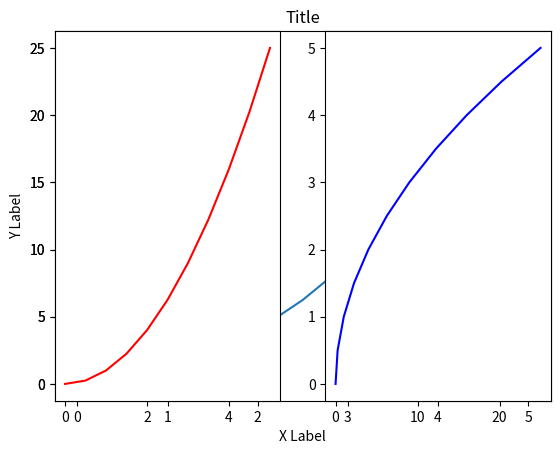
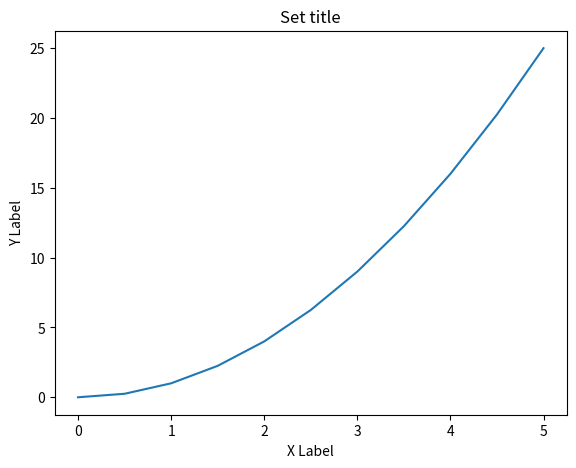
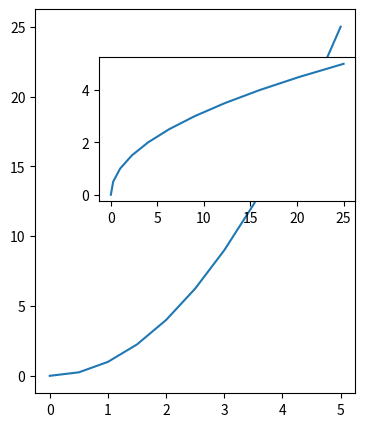
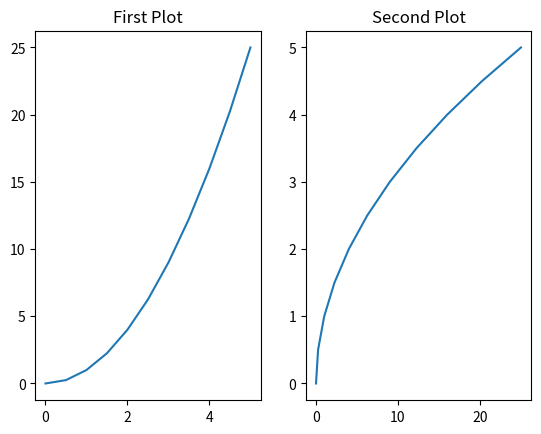
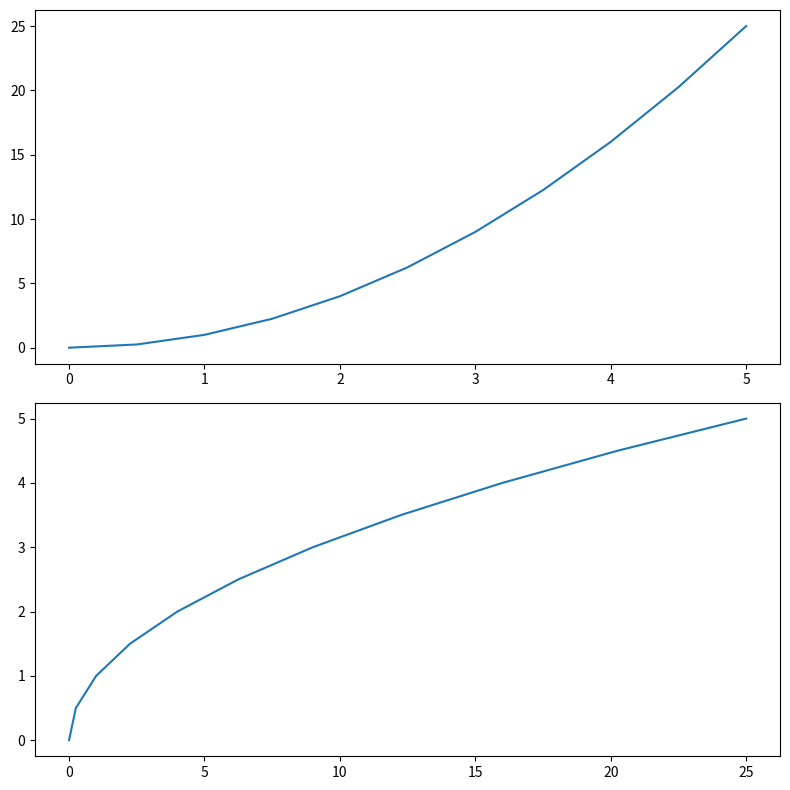
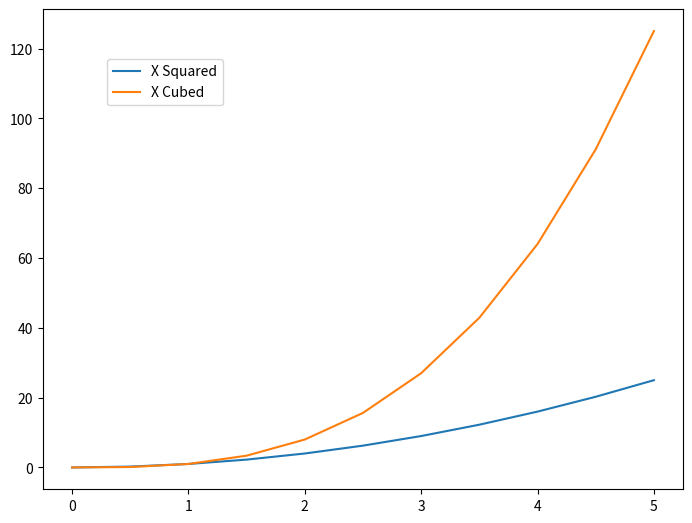

These figures' Python source, in order:
import numpy as np
import matplotlib.pyplot as plt

# Creating the data
x = np.linspace(0,5,11)
y = x ** 2

## 
## FUNCTIONS METHOS
##

# Create the figure with functions
plt.plot(x,y)
plt.xlabel('X Label')
plt.ylabel('Y Label')
plt.title('Title')
#plt.show()

# MULTIPLOTS
# Multiplots in the same canvas
plt.subplot(1,2,1)
plt.plot(x,y,'r')
plt.subplot(1,2,2)
plt.plot(y,x,'b')
#plt.show()

##
## OBJECT ORIENTED METHOD
##

## CREATING FIGURES WITH OO METHOD
fig = plt.figure()
axes = fig.add_axes([0.1,0.1,0.8,0.8])
axes.plot(x,y)
axes.set_xlabel('X Label')
axes.set_ylabel('Y Label')
axes.set_title('Set title')
#plt.show()

# SUBPLOTS MANUALLY
fig = plt.figure()
axes1 = fig.add_axes([0.1,0.1,0.5,0.8])
axes2 = fig.add_axes([0.2,0.5,0.4,0.3])
axes1.plot(x,y)
axes2.plot(y,x)
#plt.show()


# SUBPLOTS SHORT SINTAX
# Short sintax for starting the subplots
# The axes in this case is created automatically a list of axes
fig,axes = plt.subplots(nrows=1,ncols=2)
# Can plot both with the same data: axes.plot(x,y)
# Or plot with diferente data:
axes[0].plot(x,y)
axes[0].set_title('First Plot')
axes[1].plot(y,x)
axes[1].set_title('Second Plot')
#plt.show()


##
## FIGURE SIZE AND DPI
##

# SET THE FIGURE SIZE
fig,axes = plt.subplots(nrows=2,ncols=1,figsize=(8,8))
axes[0].plot(x,y)
axes[1].plot(y,x)
plt.tight_layout()
#plt.show()

# SAVE THE FIGURE (PDF, PNG, JPEG)
#fig.savefig('my_picture.png')

# ADDING LEGENDS
fig = plt.figure()
ax = fig.add_axes([0,0,1,1])
ax.plot(x,x**2, label='X Squared')
ax.plot(x,x**3, label='X Cubed')
# Can set the location
ax.legend(loc=(0.1,0.8))
plt.show()